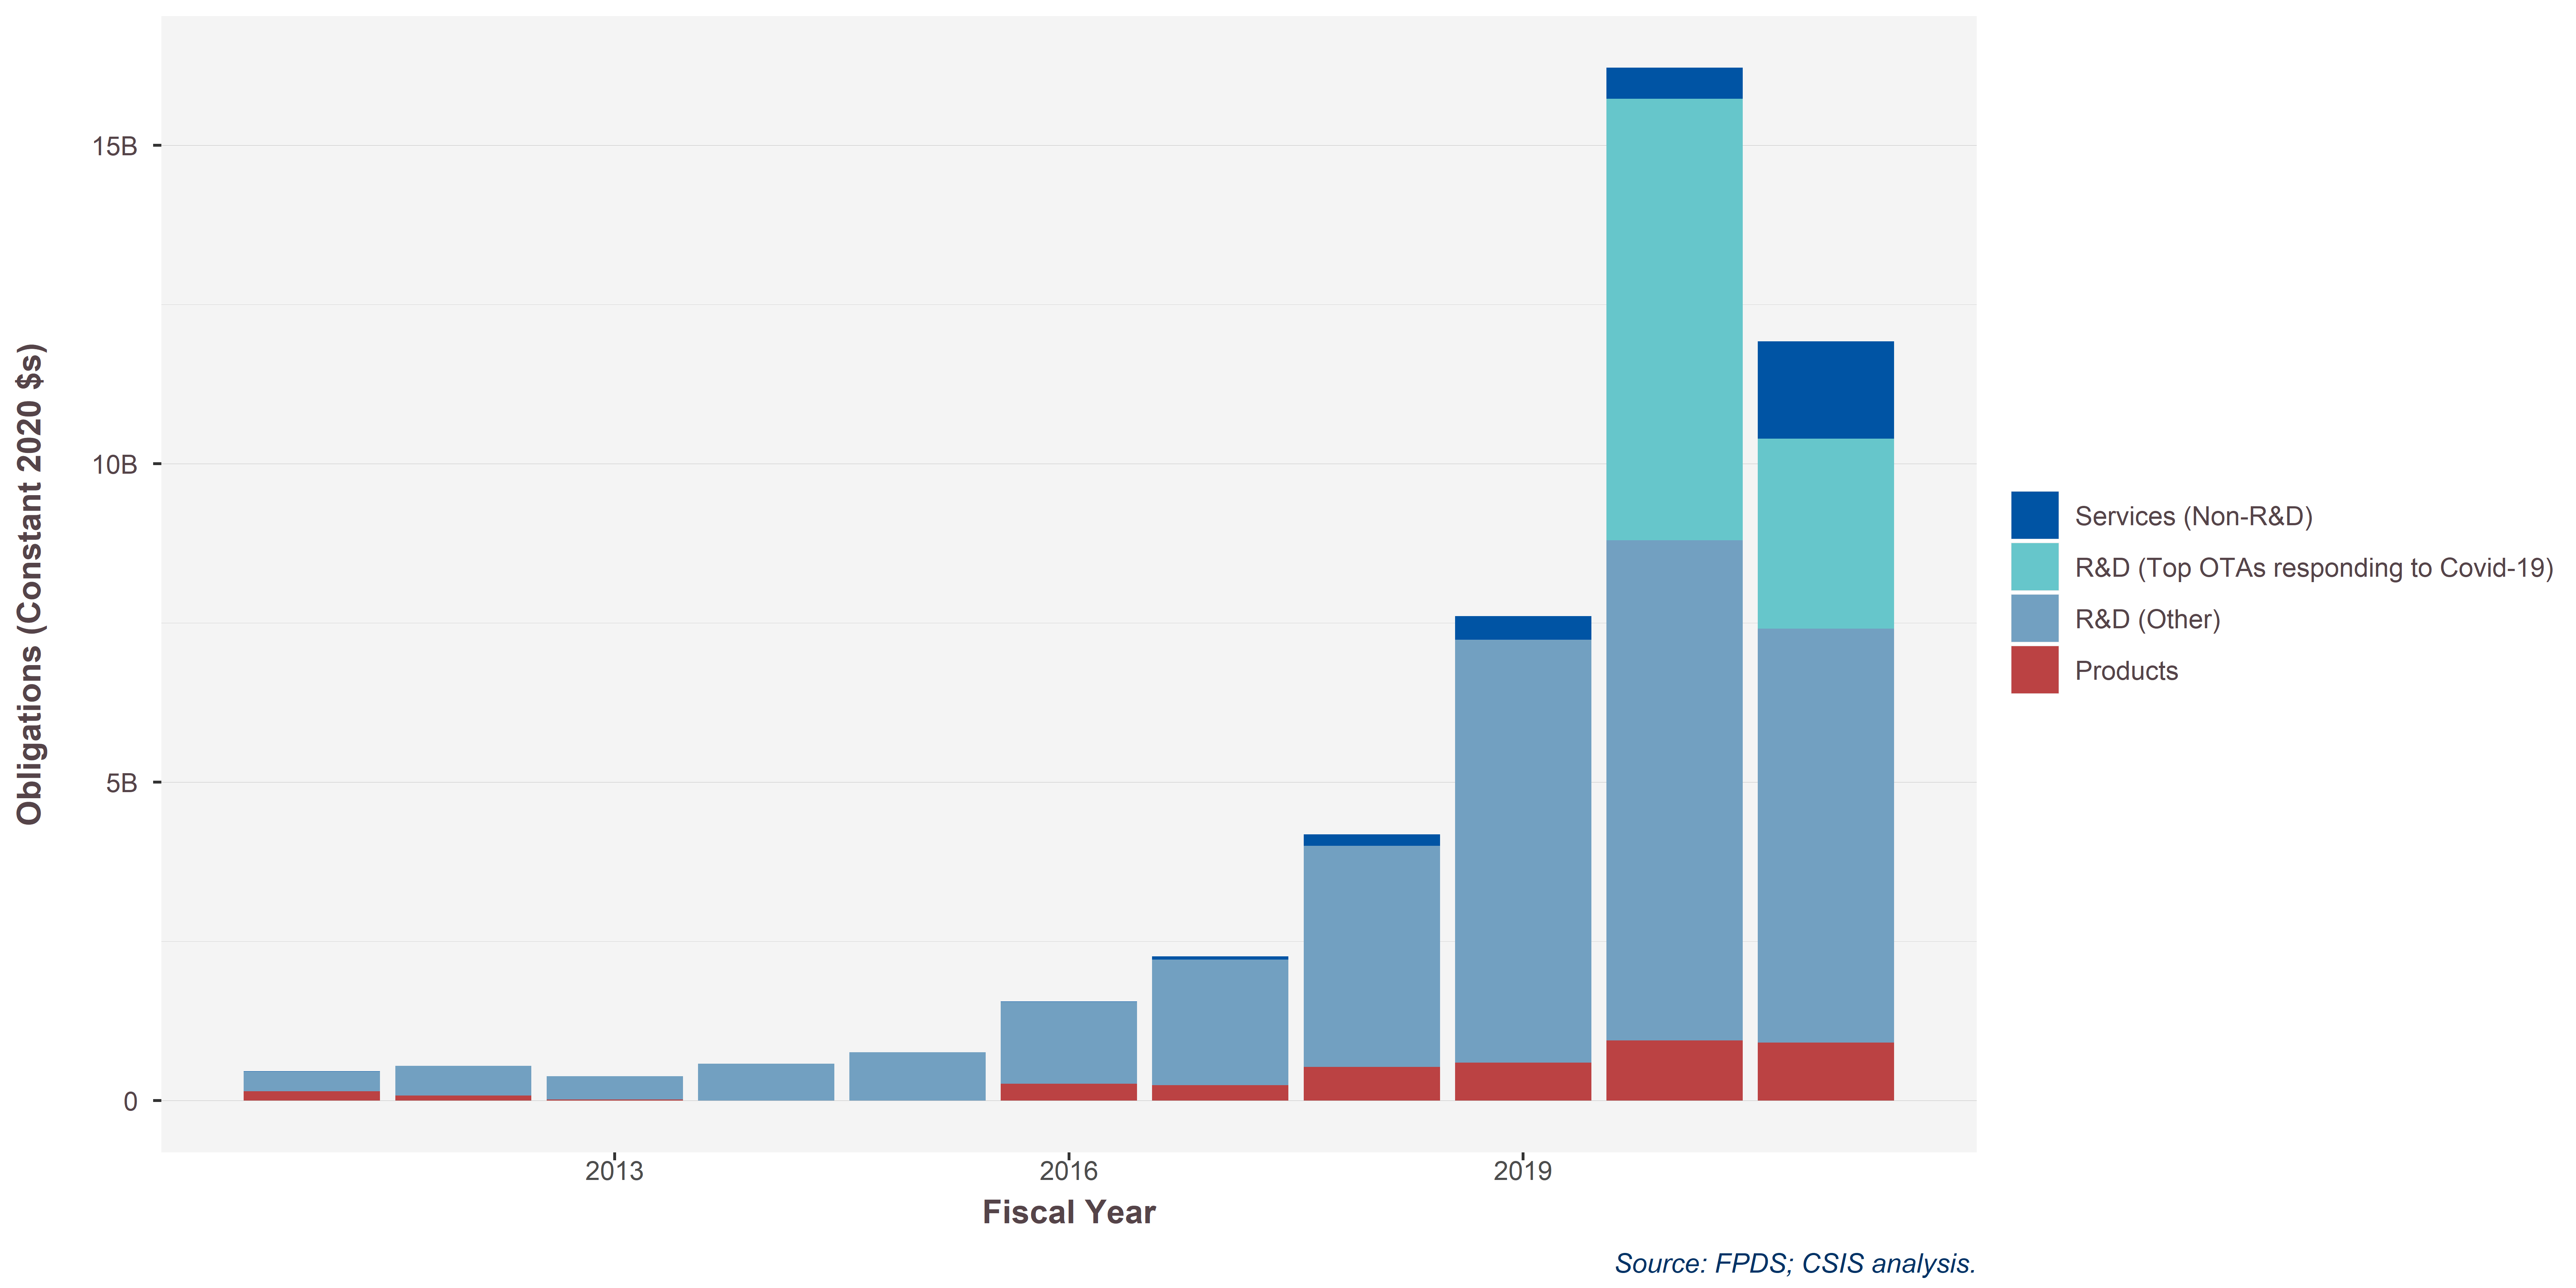

Data behind this chart, as committed beside it:
ProductServiceOrRnDarea.covid, 2011, 2012, 2013, 2014, 2015, 2016, 2017, 2018, 2019, 2020, 2021
Products (All), 123024342, 67336105, 13270461, -1320382, 1977296, 244624801, 227148039, 507792890, 584714225, 945514809, 928648151
R&D (Other), 266764902, 405648535, 326666880, 523795222, 692410750, 1187333628, 1855056666, 3335149753, 6510205920, 7853592328, 6632744573
R&D (Top OTAs responding to Covid-19), NA, NA, NA, NA, NA, NA, NA, NA, NA, 6933141955, 3042076541
Services (Non-R&D), 3245325, 1020957, 622432, 1084245, 745272, 3196610, 44701690, 173217382, 363339769, 486299431, 1556308943
